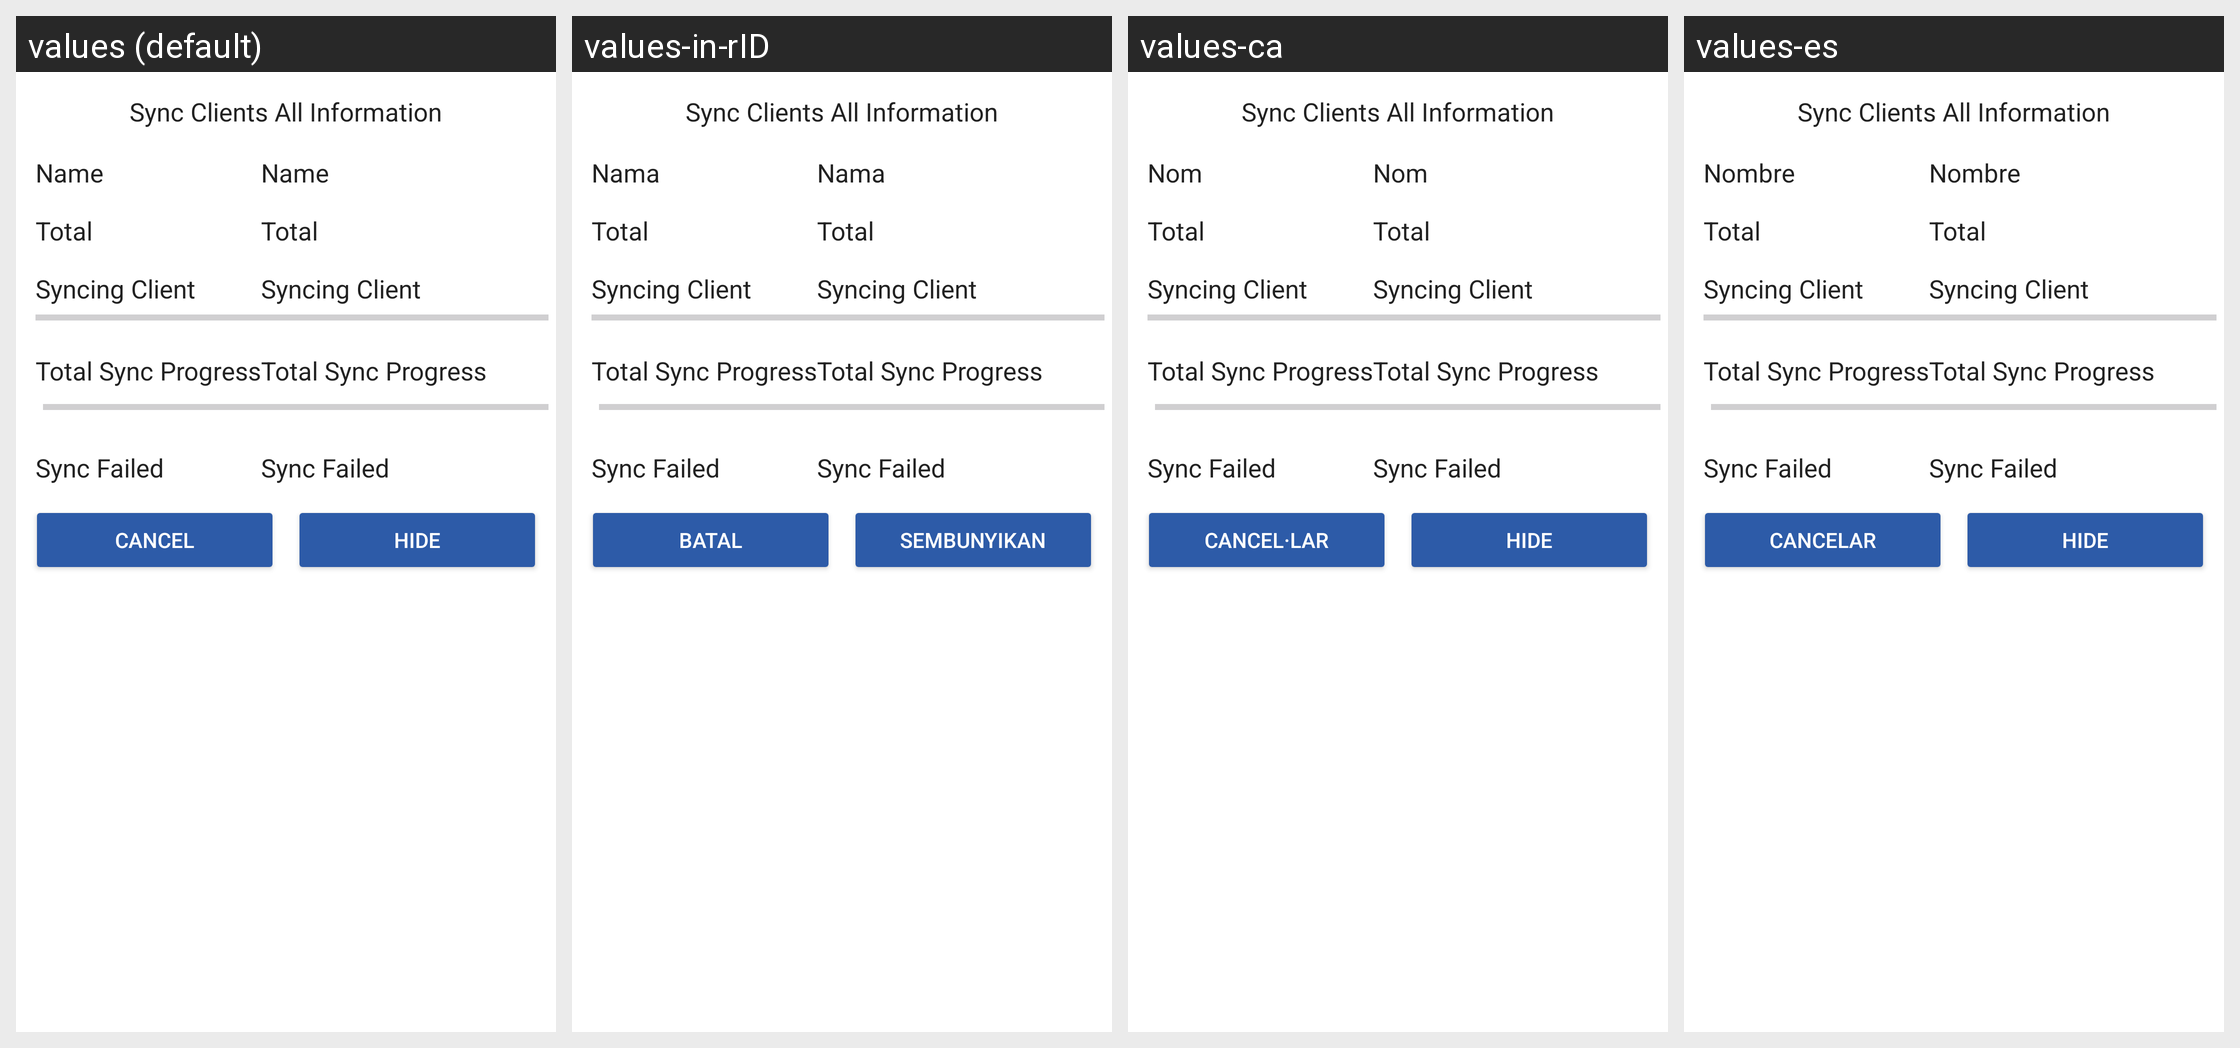

The Android screen above is rendered under several locales of the same app. Produce the string resources it draws, with the default and per-locale values.
Android screen res/layout/dialog_fragment_sync_clients.xml rendered under 4 locales, left to right: values (default), values-in-rID, values-ca, values-es. Device: Nexus 5 (rendered at 1080×1920; each locale shown at half size, 540×960, under a caption strip naming it); theme MaterialAppTheme.
Other locales in the repository, not shown: values-en, values-fr, values-hi, values-kn, values-my, values-sw, values-zh.
Strings drawn on this screen, with the default value and each locale's value (text and hints the layout hard-codes, and strings that could not be matched under every locale, appear in the picture but are not listed):

sync_clients_full_information
  values: Sync Clients All Information
  values-in-rID: Sync Clients All Information  [not translated; the default value is used]
  values-ca: Sync Clients All Information  [not translated; the default value is used]
  values-es: Sync Clients All Information  [not translated; the default value is used]

name
  values: Name
  values-in-rID: Nama
  values-ca: Nom
  values-es: Nombre

total
  values: Total
  values-in-rID: Total
  values-ca: Total
  values-es: Total

syncing_client
  values: Syncing Client
  values-in-rID: Syncing Client  [not translated; the default value is used]
  values-ca: Syncing Client  [not translated; the default value is used]
  values-es: Syncing Client  [not translated; the default value is used]

total_sync_progress
  values: Total Sync Progress
  values-in-rID: Total Sync Progress  [not translated; the default value is used]
  values-ca: Total Sync Progress  [not translated; the default value is used]
  values-es: Total Sync Progress  [not translated; the default value is used]

failed_sync
  values: Sync Failed
  values-in-rID: Sync Failed  [not translated; the default value is used]
  values-ca: Sync Failed  [not translated; the default value is used]
  values-es: Sync Failed  [not translated; the default value is used]

cancel
  values: Cancel
  values-in-rID: Batal
  values-ca: Cancel·lar
  values-es: Cancelar

hide
  values: Hide
  values-in-rID: Sembunyikan
  values-ca: Hide  [not translated; the default value is used]
  values-es: Hide  [not translated; the default value is used]
